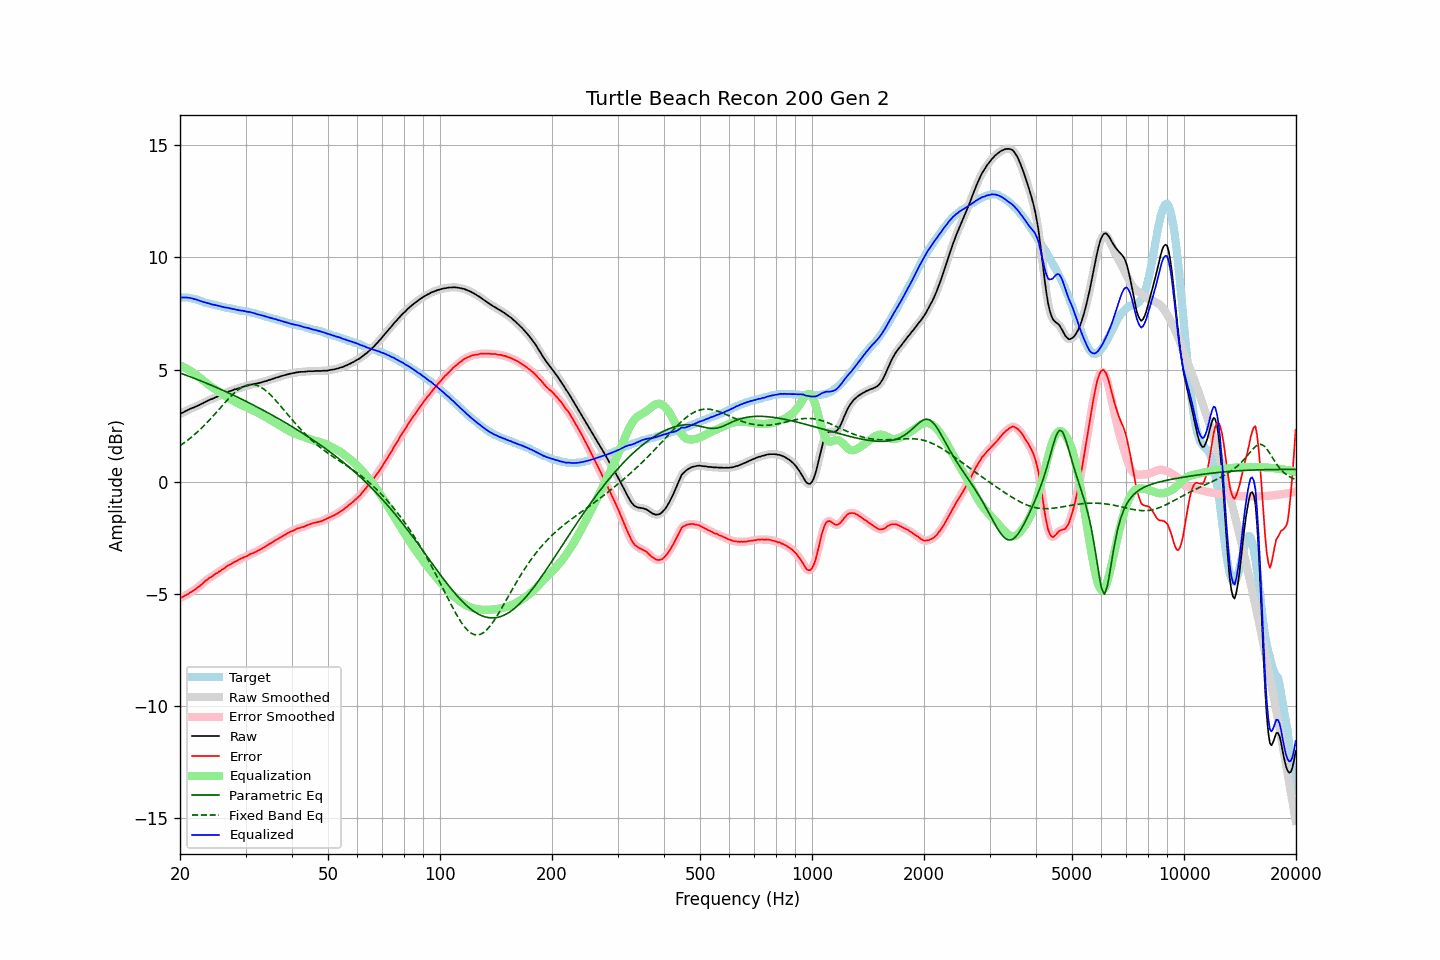

Data behind this chart, as committed beside it:
frequency, raw, error, smoothed, error_smoothed, equalization, parametric_eq, fixed_band_eq, equalized_raw, equalized_smoothed, target
20.00, 3.02, -5.19, 3.02, -5.19, 5.19, 4.85, 1.61, 8.21, 8.21, 8.21
20.20, 3.06, -5.15, 3.06, -5.16, 5.16, 4.82, 1.66, 8.21, 8.21, 8.21
20.40, 3.09, -5.12, 3.09, -5.12, 5.12, 4.80, 1.71, 8.21, 8.21, 8.21
20.61, 3.13, -5.08, 3.13, -5.08, 5.08, 4.77, 1.76, 8.21, 8.21, 8.21
20.81, 3.17, -5.04, 3.16, -5.05, 5.04, 4.74, 1.81, 8.21, 8.21, 8.21
21.02, 3.20, -5.01, 3.20, -5.00, 5.00, 4.72, 1.87, 8.20, 8.21, 8.21
21.23, 3.24, -4.95, 3.24, -4.96, 4.96, 4.69, 1.92, 8.20, 8.20, 8.19
21.44, 3.27, -4.91, 3.27, -4.91, 4.92, 4.66, 1.98, 8.18, 8.18, 8.18
21.66, 3.30, -4.86, 3.30, -4.87, 4.87, 4.63, 2.04, 8.17, 8.16, 8.16
21.87, 3.32, -4.82, 3.33, -4.82, 4.82, 4.61, 2.10, 8.14, 8.14, 8.14
22.09, 3.36, -4.77, 3.35, -4.77, 4.77, 4.58, 2.16, 8.13, 8.12, 8.13
22.31, 3.39, -4.71, 3.39, -4.72, 4.71, 4.55, 2.23, 8.10, 8.10, 8.10
22.54, 3.42, -4.66, 3.42, -4.66, 4.65, 4.52, 2.29, 8.07, 8.08, 8.08
22.76, 3.46, -4.60, 3.45, -4.60, 4.60, 4.49, 2.36, 8.05, 8.05, 8.06
22.99, 3.49, -4.54, 3.49, -4.54, 4.54, 4.46, 2.43, 8.03, 8.03, 8.03
23.22, 3.53, -4.47, 3.53, -4.47, 4.48, 4.44, 2.50, 8.01, 8.01, 8.00
23.45, 3.57, -4.40, 3.56, -4.41, 4.42, 4.41, 2.58, 7.99, 7.99, 7.97
23.69, 3.60, -4.36, 3.60, -4.35, 4.36, 4.38, 2.65, 7.96, 7.97, 7.96
23.92, 3.64, -4.30, 3.63, -4.31, 4.31, 4.35, 2.73, 7.95, 7.95, 7.94
24.16, 3.67, -4.26, 3.67, -4.26, 4.26, 4.32, 2.81, 7.93, 7.92, 7.93
24.40, 3.69, -4.22, 3.70, -4.21, 4.21, 4.29, 2.88, 7.90, 7.91, 7.91
24.65, 3.73, -4.16, 3.73, -4.17, 4.16, 4.25, 2.96, 7.89, 7.89, 7.89
24.89, 3.76, -4.11, 3.76, -4.12, 4.12, 4.22, 3.04, 7.88, 7.87, 7.87
25.14, 3.79, -4.07, 3.79, -4.07, 4.07, 4.19, 3.12, 7.86, 7.86, 7.86
25.39, 3.82, -4.02, 3.82, -4.02, 4.02, 4.16, 3.20, 7.84, 7.84, 7.84
25.65, 3.85, -3.98, 3.85, -3.98, 3.97, 4.13, 3.29, 7.82, 7.82, 7.83
25.91, 3.88, -3.92, 3.88, -3.93, 3.93, 4.10, 3.37, 7.80, 7.80, 7.80
26.16, 3.91, -3.88, 3.91, -3.88, 3.88, 4.06, 3.45, 7.79, 7.79, 7.79
26.43, 3.94, -3.84, 3.94, -3.83, 3.83, 4.03, 3.53, 7.77, 7.77, 7.78
26.69, 3.98, -3.77, 3.98, -3.78, 3.79, 4.00, 3.61, 7.76, 7.76, 7.75
26.96, 4.01, -3.73, 4.01, -3.74, 3.74, 3.97, 3.68, 7.75, 7.75, 7.74
27.23, 4.04, -3.69, 4.04, -3.69, 3.70, 3.93, 3.76, 7.74, 7.73, 7.73
27.50, 4.06, -3.66, 4.06, -3.66, 3.65, 3.90, 3.83, 7.71, 7.72, 7.72
27.77, 4.09, -3.61, 4.09, -3.62, 3.61, 3.87, 3.90, 7.70, 7.70, 7.70
28.05, 4.12, -3.57, 4.11, -3.58, 3.57, 3.83, 3.97, 7.69, 7.69, 7.69
28.33, 4.13, -3.54, 4.14, -3.54, 3.54, 3.80, 4.03, 7.67, 7.67, 7.67
28.62, 4.16, -3.50, 4.16, -3.50, 3.50, 3.76, 4.09, 7.66, 7.66, 7.66
28.90, 4.18, -3.46, 4.18, -3.46, 3.47, 3.73, 4.14, 7.64, 7.64, 7.64
29.19, 4.20, -3.42, 4.20, -3.43, 3.43, 3.69, 4.19, 7.63, 7.63, 7.62
29.48, 4.23, -3.39, 4.23, -3.39, 3.40, 3.66, 4.23, 7.62, 7.62, 7.62
29.78, 4.25, -3.36, 4.25, -3.36, 3.36, 3.62, 4.26, 7.61, 7.61, 7.61
30.08, 4.27, -3.33, 4.27, -3.33, 3.33, 3.59, 4.29, 7.60, 7.59, 7.60
30.38, 4.28, -3.30, 4.29, -3.30, 3.29, 3.55, 4.31, 7.57, 7.58, 7.58
30.68, 4.31, -3.26, 4.30, -3.26, 3.26, 3.51, 4.33, 7.57, 7.57, 7.57
30.99, 4.33, -3.21, 4.32, -3.22, 3.23, 3.48, 4.34, 7.56, 7.55, 7.54
31.30, 4.34, -3.19, 4.34, -3.19, 3.20, 3.44, 4.34, 7.53, 7.54, 7.53
31.61, 4.36, -3.16, 4.35, -3.16, 3.16, 3.40, 4.33, 7.52, 7.52, 7.52
31.93, 4.37, -3.13, 4.37, -3.13, 3.13, 3.37, 4.31, 7.49, 7.49, 7.50
32.24, 4.38, -3.09, 4.38, -3.09, 3.09, 3.33, 4.29, 7.47, 7.47, 7.47
32.57, 4.40, -3.05, 4.40, -3.06, 3.05, 3.29, 4.26, 7.45, 7.45, 7.45
32.89, 4.42, -3.02, 4.42, -3.02, 3.02, 3.25, 4.23, 7.44, 7.43, 7.44
33.22, 4.44, -2.97, 4.44, -2.98, 2.98, 3.22, 4.19, 7.42, 7.42, 7.41
33.55, 4.46, -2.94, 4.46, -2.94, 2.94, 3.18, 4.14, 7.40, 7.39, 7.40
33.89, 4.48, -2.89, 4.48, -2.89, 2.89, 3.14, 4.08, 7.37, 7.37, 7.37
34.23, 4.50, -2.85, 4.50, -2.85, 2.85, 3.10, 4.03, 7.35, 7.35, 7.35
34.57, 4.53, -2.80, 4.52, -2.81, 2.81, 3.06, 3.96, 7.34, 7.33, 7.33
34.92, 4.55, -2.76, 4.55, -2.76, 2.76, 3.02, 3.89, 7.31, 7.31, 7.31
35.27, 4.57, -2.72, 4.57, -2.72, 2.72, 2.98, 3.82, 7.29, 7.29, 7.29
35.62, 4.60, -2.67, 4.60, -2.67, 2.68, 2.94, 3.75, 7.27, 7.27, 7.27
35.97, 4.62, -2.63, 4.62, -2.63, 2.63, 2.90, 3.67, 7.25, 7.25, 7.25
... 635 more rows
